Image classification data set "doc_data" (SiddheshTech/CODEAMBLE---ZEN-T13---Nyayakasha on GitHub). Class labels (2): fake, real.

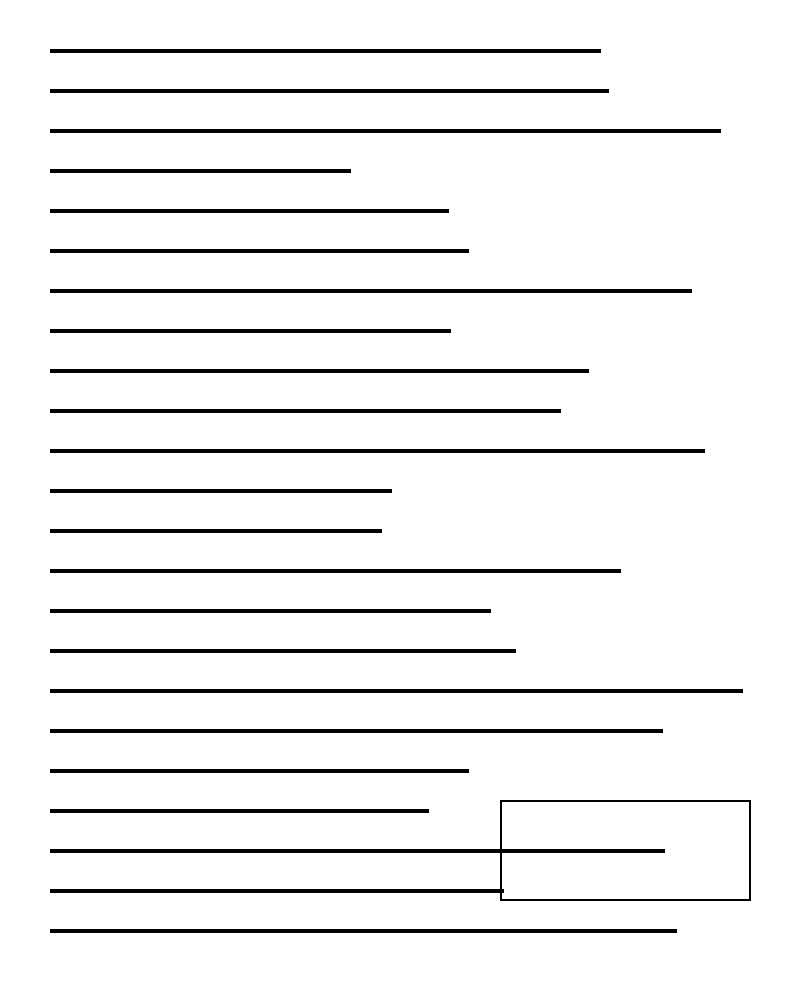
Label: real

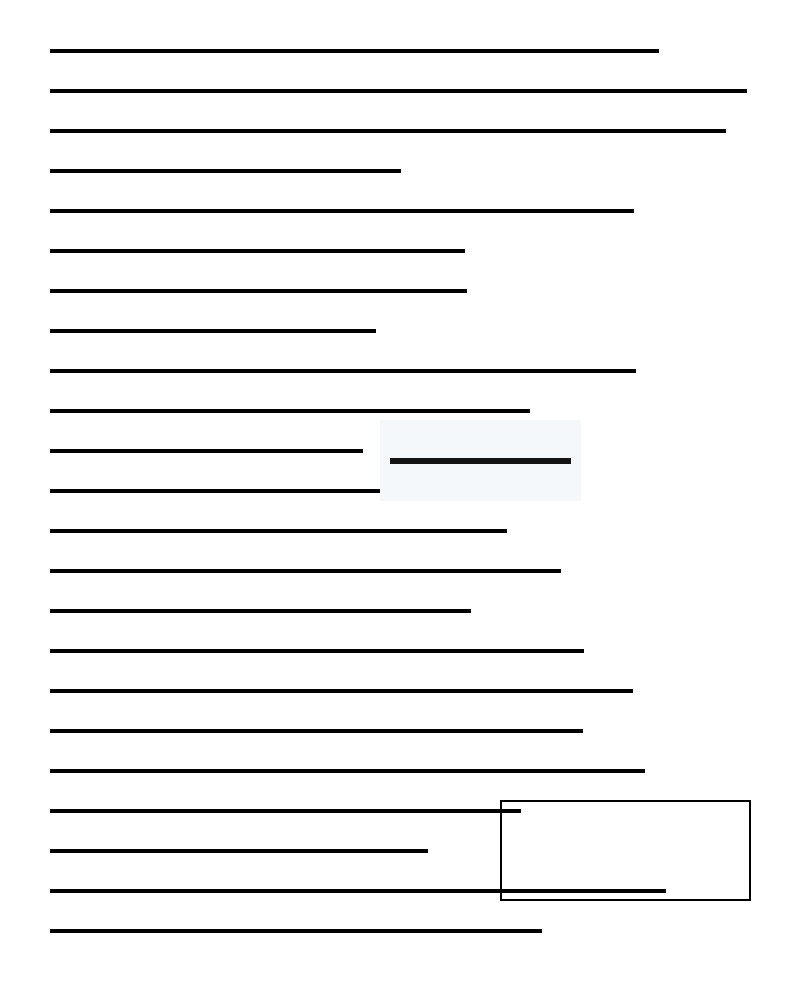
Label: fake

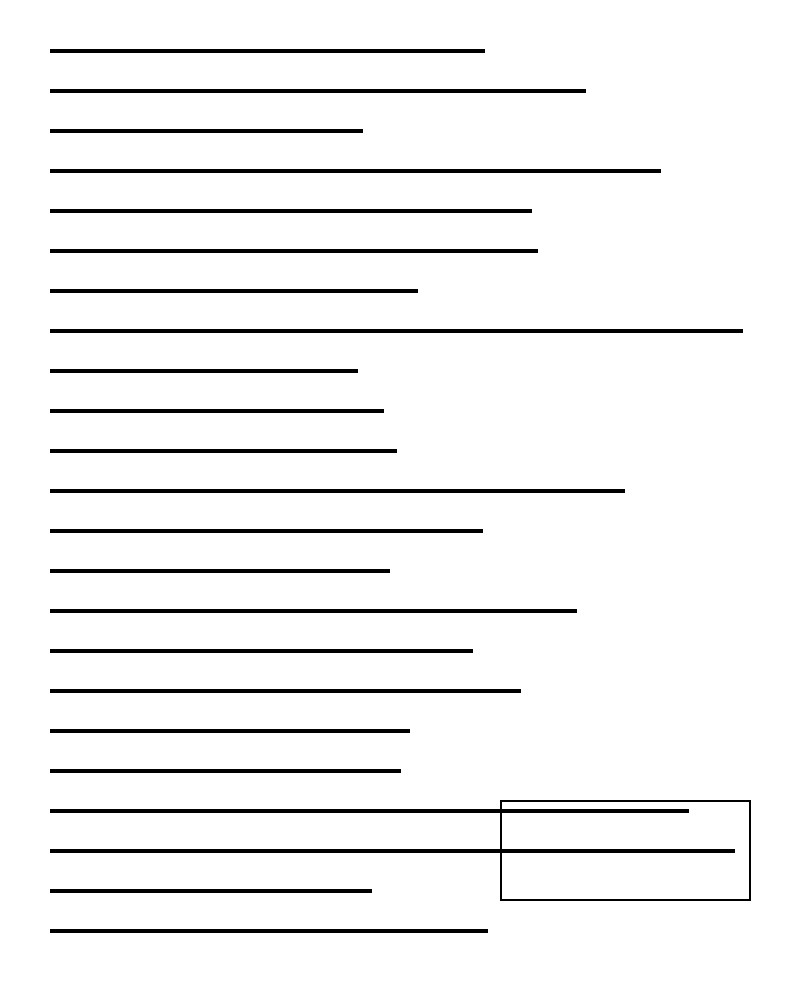
Label: real

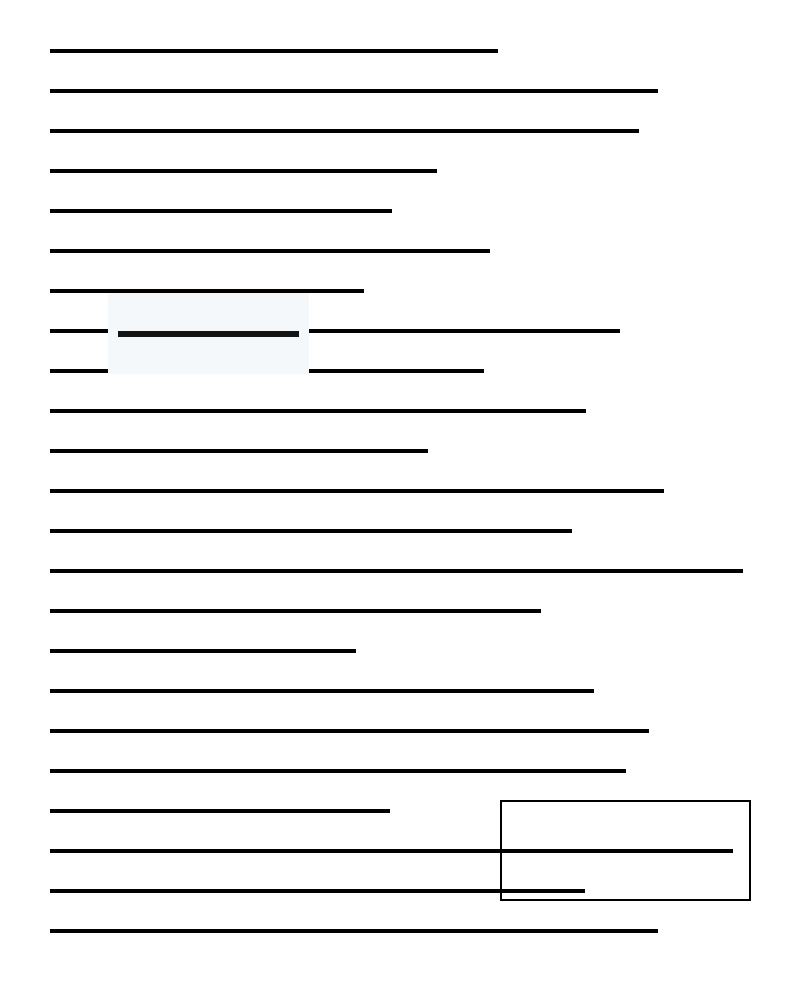
Label: fake
